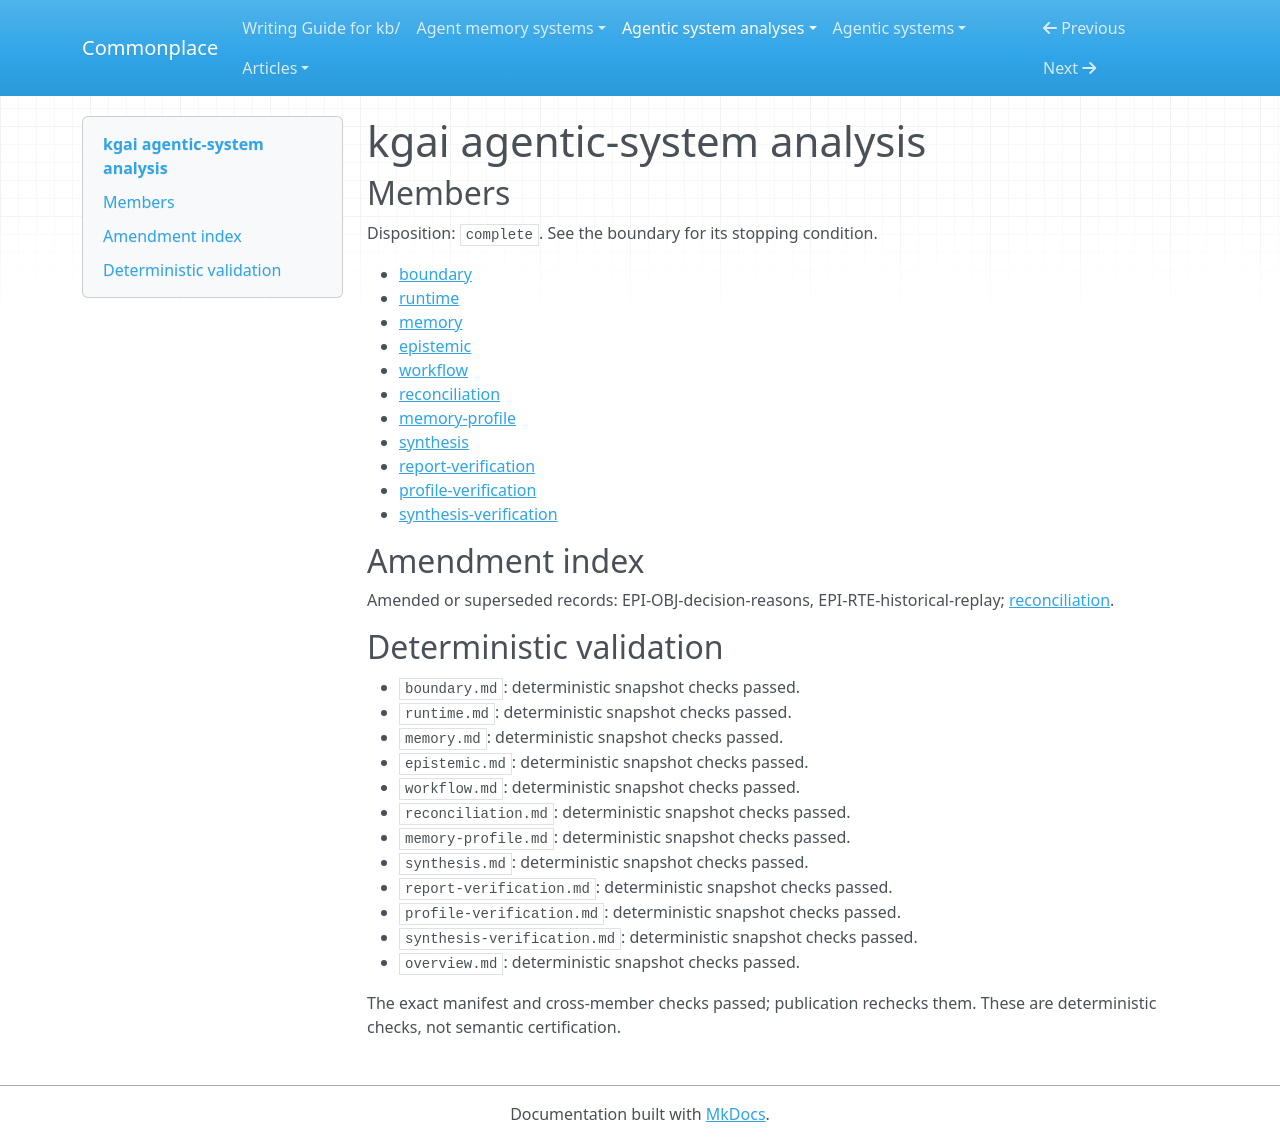

repository: zby/commonplace · page: agentic-system-analyses/retained/kgai/overview/index.html · generator: mkdocs

---
type: agentic-system-analyses/types/agentic-system-analysis-overview.md
description: kgai retains engineering choices and reasons in an event-backed graph,
  with selective later recall and optional automatic capture but no demonstrated behavioral
  benefit.
run-id: AAS-2026-10-14-kgai-54bcae52e039-01
result-disposition: complete
target-class: memory/knowledge/context-engineering system
boundary-kind: whole-system
reviewed-boundary: 0ac7f1fae4528805c1d5f504c1bfd6cc34ac953b
analysis-cutoff: '2026-10-14'
evidence-tier: code-grounded
system: kgai
run-date: '2026-10-14'
inputs-commit: ff452f2f7cf4b88c40b33747df7b987fb5be2f1f
---

# kgai agentic-system analysis

## Members

Disposition: `complete`. See the boundary for its stopping condition.

- [boundary](./boundary.md)
- [runtime](./runtime.md)
- [memory](./memory.md)
- [epistemic](./epistemic.md)
- [workflow](./workflow.md)
- [reconciliation](./reconciliation.md)
- [memory-profile](./memory-profile.md)
- [synthesis](./synthesis.md)
- [report-verification](./report-verification.md)
- [profile-verification](./profile-verification.md)
- [synthesis-verification](./synthesis-verification.md)

## Amendment index

Amended or superseded records: EPI-OBJ-decision-reasons, EPI-RTE-historical-replay; [reconciliation](reconciliation.md).

## Deterministic validation

- `boundary.md`: deterministic snapshot checks passed.
- `runtime.md`: deterministic snapshot checks passed.
- `memory.md`: deterministic snapshot checks passed.
- `epistemic.md`: deterministic snapshot checks passed.
- `workflow.md`: deterministic snapshot checks passed.
- `reconciliation.md`: deterministic snapshot checks passed.
- `memory-profile.md`: deterministic snapshot checks passed.
- `synthesis.md`: deterministic snapshot checks passed.
- `report-verification.md`: deterministic snapshot checks passed.
- `profile-verification.md`: deterministic snapshot checks passed.
- `synthesis-verification.md`: deterministic snapshot checks passed.
- `overview.md`: deterministic snapshot checks passed.

The exact manifest and cross-member checks passed; publication rechecks them. These are deterministic checks, not semantic certification.
